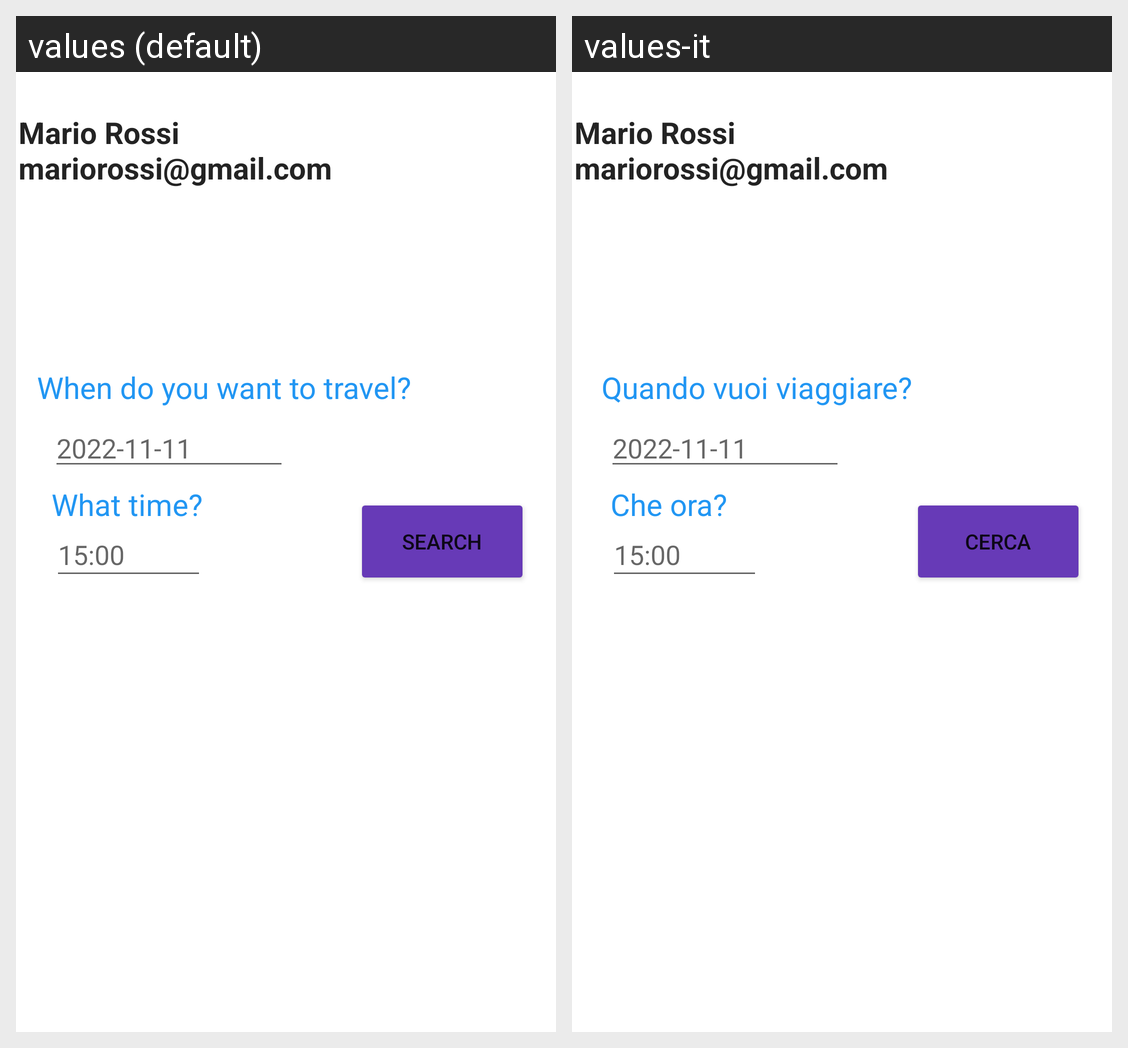

Strings drawn on this Android screen and how each of the app's shown locales translates them:
Android screen res/layout/activity_book_ride.xml rendered under 2 locales, left to right: values (default), values-it. Device: Nexus 5 (rendered at 1080×1920; each locale shown at half size, 540×960, under a caption strip naming it); theme Theme.BNextKotlin.
Strings drawn on this screen, with the default value and each locale's value (text and hints the layout hard-codes, and strings that could not be matched under every locale, appear in the picture but are not listed):

search_button_en
  values: Search
  values-it: Cerca

time_picker_text_en
  values: What time?
  values-it: Che ora?

date_picker_text_en
  values: When do you want to travel?
  values-it: Quando vuoi viaggiare?
